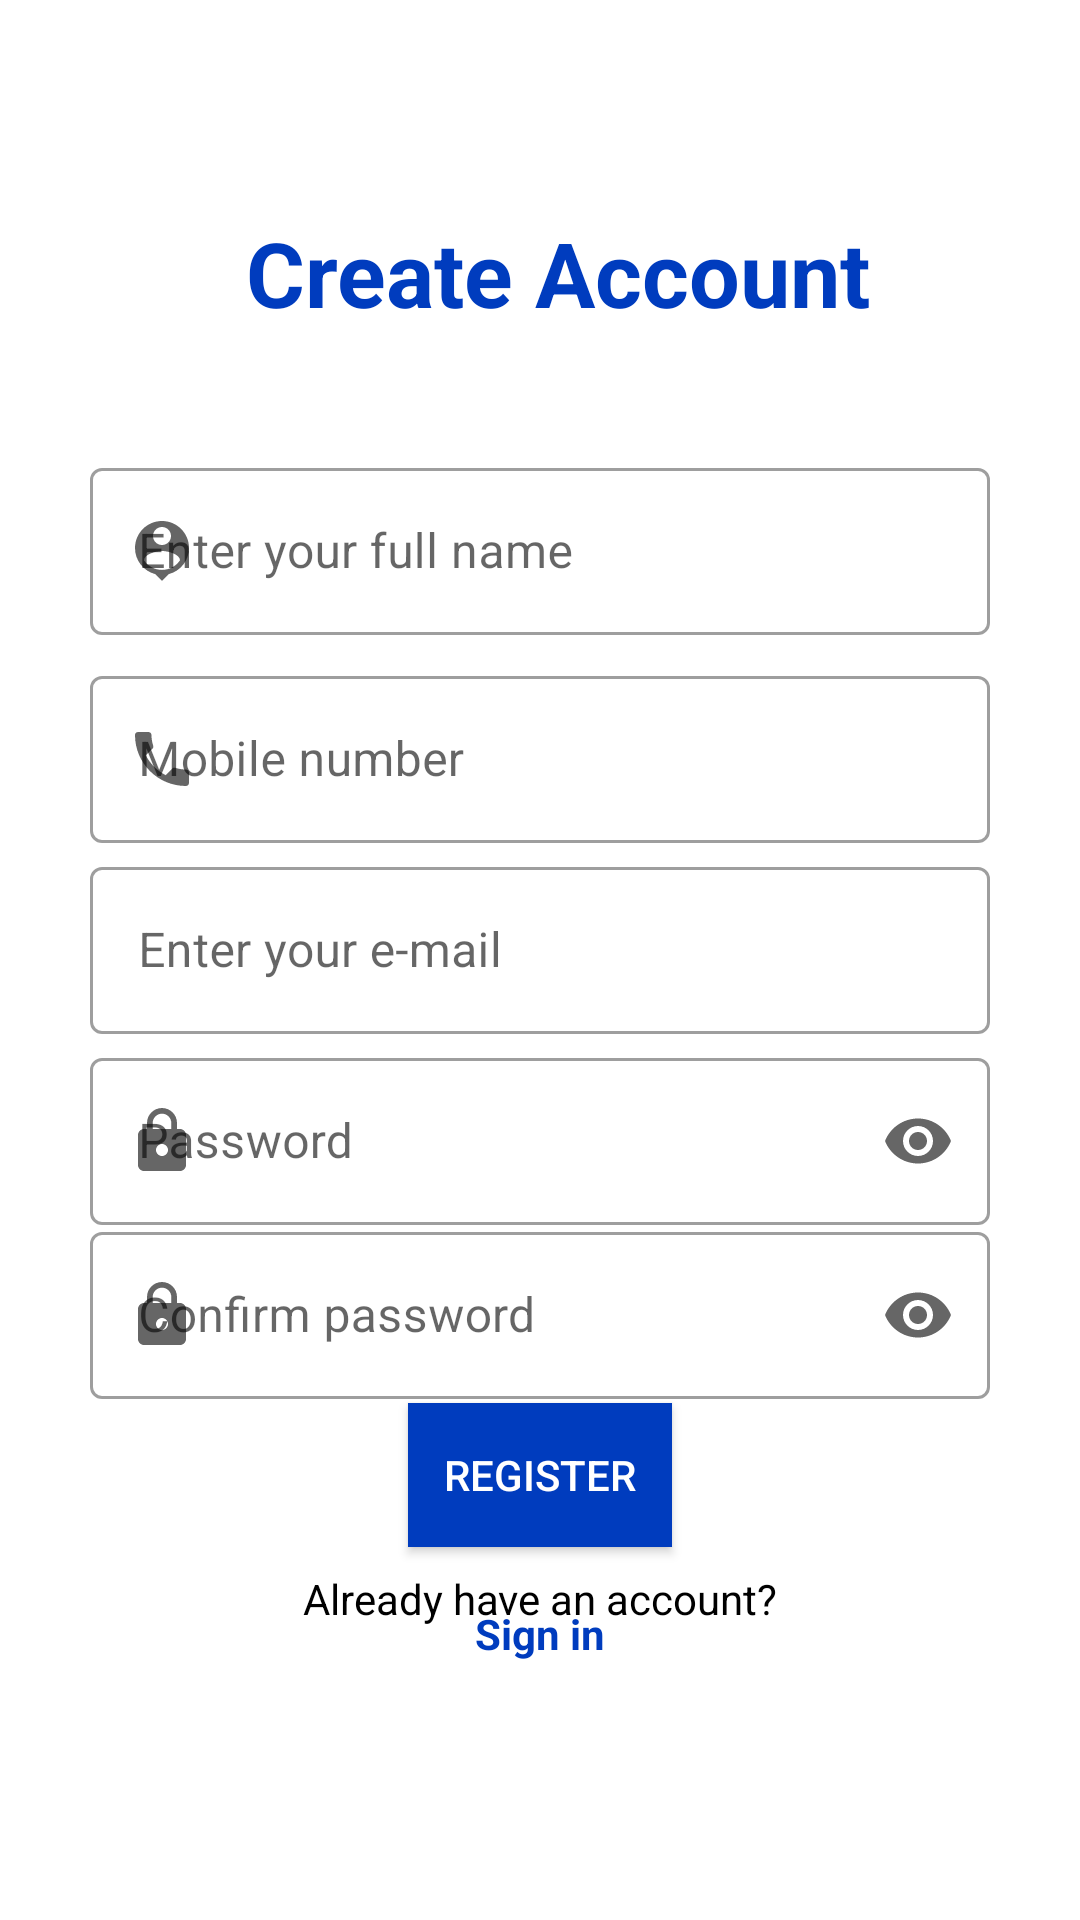

Layout XML and referenced resources for this Android screen:
<!-- AndroidManifest.xml: application theme Theme.Project -->
<!-- res/layout/activity_main2.xml -->
<?xml version="1.0" encoding="utf-8"?>
<androidx.constraintlayout.widget.ConstraintLayout xmlns:android="http://schemas.android.com/apk/res/android"
    xmlns:app="http://schemas.android.com/apk/res-auto"
    xmlns:tools="http://schemas.android.com/tools"
    android:layout_width="match_parent"
    android:layout_height="match_parent"
    tools:context=".MainActivity2">

    
    <com.google.android.material.textfield.TextInputLayout
        android:id="@+id/name_layout"
        style="@style/Widget.MaterialComponents.TextInputLayout.OutlinedBox"
        android:layout_width="match_parent"
        android:layout_height="wrap_content"
        android:layout_marginStart="30dp"
        android:layout_marginEnd="30dp"
        android:hint="Enter your full name"
        app:endIconMode="clear_text"
        app:startIconDrawable="@drawable/ic_user"
        app:layout_constraintBottom_toBottomOf="parent"
        app:layout_constraintEnd_toEndOf="parent"
        app:layout_constraintStart_toStartOf="parent"
        app:layout_constraintTop_toTopOf="parent"
        app:layout_constraintVertical_bias="0.26">

        <com.google.android.material.textfield.TextInputEditText
            android:id="@+id/firstName"
            android:layout_width="match_parent"
            android:layout_height="wrap_content" />

    </com.google.android.material.textfield.TextInputLayout>


    
    <com.google.android.material.textfield.TextInputLayout
        android:id="@+id/number_layout"
        style="@style/Widget.MaterialComponents.TextInputLayout.OutlinedBox"
        android:layout_width="match_parent"
        android:layout_height="wrap_content"
        android:layout_marginStart="30dp"
        android:layout_marginEnd="30dp"
        android:hint="Mobile number"
        app:endIconMode="clear_text"
        app:layout_constraintBottom_toBottomOf="parent"
        app:layout_constraintEnd_toEndOf="parent"
        app:layout_constraintStart_toStartOf="parent"
        app:layout_constraintTop_toTopOf="parent"
        app:layout_constraintVertical_bias="0.38"
        app:startIconDrawable="@drawable/ic_phone">

        <com.google.android.material.textfield.TextInputEditText
            android:id="@+id/number"
            android:layout_width="match_parent"
            android:layout_height="wrap_content" />

    </com.google.android.material.textfield.TextInputLayout>

    
    <com.google.android.material.textfield.TextInputLayout
        android:id="@+id/email_layout"
        style="@style/Widget.MaterialComponents.TextInputLayout.OutlinedBox"
        android:layout_width="match_parent"
        android:layout_height="wrap_content"
        android:layout_marginStart="30dp"
        android:layout_marginEnd="30dp"
        android:hint="Enter your e-mail"
        app:endIconMode="clear_text"
        app:layout_constraintBottom_toBottomOf="parent"
        app:layout_constraintEnd_toEndOf="parent"
        app:layout_constraintStart_toStartOf="parent"
        app:layout_constraintTop_toTopOf="parent"
        app:layout_constraintVertical_bias="0.49"
        app:startIconDrawable="@drawable/ic_email">

        <com.google.android.material.textfield.TextInputEditText
            android:id="@+id/email"
            android:layout_width="match_parent"
            android:layout_height="wrap_content" />

    </com.google.android.material.textfield.TextInputLayout>

    
    <com.google.android.material.textfield.TextInputLayout
        android:id="@+id/pass_layout"
        style="@style/Widget.MaterialComponents.TextInputLayout.OutlinedBox"
        android:layout_width="match_parent"
        android:layout_height="wrap_content"
        android:layout_marginStart="30dp"
        android:layout_marginEnd="30dp"
        android:hint="Password"
        app:endIconMode="password_toggle"
        app:layout_constraintBottom_toBottomOf="parent"
        app:layout_constraintEnd_toEndOf="parent"
        app:layout_constraintStart_toStartOf="parent"
        app:layout_constraintTop_toTopOf="parent"
        app:layout_constraintVertical_bias="0.6"
        app:startIconDrawable="@drawable/ic_lock">

        <com.google.android.material.textfield.TextInputEditText
            android:id="@+id/password"
            android:layout_width="match_parent"
            android:layout_height="wrap_content"
            android:inputType="textPassword" />

    </com.google.android.material.textfield.TextInputLayout>

    
    <com.google.android.material.textfield.TextInputLayout
        android:id="@+id/confirm_pass_layout"
        style="@style/Widget.MaterialComponents.TextInputLayout.OutlinedBox"
        android:layout_width="match_parent"
        android:layout_height="wrap_content"
        android:layout_marginStart="30dp"
        android:layout_marginEnd="30dp"
        android:hint="Confirm password"
        app:endIconMode="password_toggle"
        app:layout_constraintBottom_toBottomOf="parent"
        app:layout_constraintEnd_toEndOf="parent"
        app:layout_constraintStart_toStartOf="parent"
        app:layout_constraintTop_toTopOf="parent"
        app:layout_constraintVertical_bias="0.7"
        app:startIconDrawable="@drawable/ic_lock">

        <com.google.android.material.textfield.TextInputEditText
            android:id="@+id/passConfirm"
            android:layout_width="match_parent"
            android:layout_height="wrap_content"
            android:inputType="textPassword" />

    </com.google.android.material.textfield.TextInputLayout>


    
    <androidx.appcompat.widget.AppCompatButton
        android:id="@+id/register"
        android:layout_width="wrap_content"
        android:layout_height="wrap_content"
        android:onClick="registerFunc"
        android:text="Register"
        android:background="@color/colorPrimary"
        android:textColor="@color/colorWhite"
        app:layout_constraintBottom_toBottomOf="parent"
        app:layout_constraintEnd_toEndOf="parent"
        app:layout_constraintStart_toStartOf="parent"
        app:layout_constraintTop_toTopOf="parent"
        app:layout_constraintVertical_bias="0.79" />

    <TextView
        android:id="@+id/already"
        android:layout_width="wrap_content"
        android:layout_height="wrap_content"
        android:layout_marginBottom="90dp"
        android:text="Already have an account?"
        android:textColor="@color/black"
        app:layout_constraintBottom_toBottomOf="parent"
        app:layout_constraintEnd_toEndOf="parent"
        app:layout_constraintStart_toStartOf="parent"
        app:layout_constraintTop_toBottomOf="@+id/register" />

    <TextView
        android:id="@+id/sign_in"
        android:layout_width="wrap_content"
        android:layout_height="wrap_content"
        android:layout_marginTop="2dp"
        android:layout_marginBottom="90dp"
        android:onClick="login_page"
        android:text="Sign in"
        android:textColor="@color/colorPrimary"
        android:textStyle="bold"
        app:layout_constraintBottom_toBottomOf="parent"
        app:layout_constraintEnd_toEndOf="parent"
        app:layout_constraintStart_toStartOf="parent"
        app:layout_constraintTop_toBottomOf="@+id/already"
        app:layout_constraintVertical_bias="0.7" />

    <TextView
        android:id="@+id/creatTitle"
        android:layout_width="wrap_content"
        android:layout_height="wrap_content"
        android:layout_marginStart="183dp"
        android:layout_marginTop="80dp"
        android:layout_marginEnd="171dp"
        android:layout_marginBottom="50dp"
        android:text="Create Account"
        android:textColor="@color/colorPrimary"
        android:textSize="30dp"
        android:textStyle="bold"
        app:layout_constraintBottom_toTopOf="@+id/name_layout"
        app:layout_constraintEnd_toEndOf="parent"
        app:layout_constraintStart_toStartOf="parent"
        app:layout_constraintTop_toTopOf="parent"
        app:layout_constraintVertical_bias="0.49" />


</androidx.constraintlayout.widget.ConstraintLayout>
<!-- resources referenced by this layout -->
<resources>
  <color name="black">#FF000000</color>
  <color name="colorPrimary">#003CBE</color>
  <color name="colorWhite">#FFFFFF</color>
  <!-- drawable ic_lock (drawable) -->
  <vector android:height="24dp" android:tint="#1736B7"
      android:viewportHeight="24" android:viewportWidth="24"
      android:width="24dp" xmlns:android="http://schemas.android.com/apk/res/android">
      <path android:fillColor="@android:color/white" android:pathData="M18,8h-1L17,6c0,-2.76 -2.24,-5 -5,-5S7,3.24 7,6v2L6,8c-1.1,0 -2,0.9 -2,2v10c0,1.1 0.9,2 2,2h12c1.1,0 2,-0.9 2,-2L20,10c0,-1.1 -0.9,-2 -2,-2zM12,17c-1.1,0 -2,-0.9 -2,-2s0.9,-2 2,-2 2,0.9 2,2 -0.9,2 -2,2zM15.1,8L8.9,8L8.9,6c0,-1.71 1.39,-3.1 3.1,-3.1 1.71,0 3.1,1.39 3.1,3.1v2z"/>
  </vector>
  <!-- drawable ic_phone (drawable) -->
  <vector android:height="24dp" android:tint="#1736B7"
      android:viewportHeight="24" android:viewportWidth="24"
      android:width="24dp" xmlns:android="http://schemas.android.com/apk/res/android">
      <path android:fillColor="@android:color/white" android:pathData="M6.62,10.79c1.44,2.83 3.76,5.14 6.59,6.59l2.2,-2.2c0.27,-0.27 0.67,-0.36 1.02,-0.24 1.12,0.37 2.33,0.57 3.57,0.57 0.55,0 1,0.45 1,1V20c0,0.55 -0.45,1 -1,1 -9.39,0 -17,-7.61 -17,-17 0,-0.55 0.45,-1 1,-1h3.5c0.55,0 1,0.45 1,1 0,1.25 0.2,2.45 0.57,3.57 0.11,0.35 0.03,0.74 -0.25,1.02l-2.2,2.2z"/>
  </vector>
  <!-- drawable ic_user (drawable) -->
  <vector android:height="24dp" android:tint="#1736B7"
      android:viewportHeight="24" android:viewportWidth="24"
      android:width="24dp" xmlns:android="http://schemas.android.com/apk/res/android">
      <path android:fillColor="@android:color/white" android:pathData="M12,2c-4.97,0 -9,4.03 -9,9 0,4.17 2.84,7.67 6.69,8.69L12,22l2.31,-2.31C18.16,18.67 21,15.17 21,11c0,-4.97 -4.03,-9 -9,-9zM12,4c1.66,0 3,1.34 3,3s-1.34,3 -3,3 -3,-1.34 -3,-3 1.34,-3 3,-3zM12,18.3c-2.5,0 -4.71,-1.28 -6,-3.22 0.03,-1.99 4,-3.08 6,-3.08 1.99,0 5.97,1.09 6,3.08 -1.29,1.94 -3.5,3.22 -6,3.22z"/>
  </vector>
  <style name="Theme.Project" parent="Theme.MaterialComponents.DayNight.DarkActionBar">
          
          <item name="colorPrimary">@color/colorPrimary</item>
          <item name="colorPrimaryVariant">@color/purple_700</item>
          <item name="colorOnPrimary">@color/white</item>
          
          <item name="colorSecondary">@color/teal_200</item>
          <item name="colorSecondaryVariant">@color/teal_700</item>
          <item name="colorOnSecondary">@color/black</item>
          
          <item name="android:statusBarColor" tools:targetApi="l">?attr/colorPrimaryVariant</item>
          
      </style>
  <color name="purple_700">#FF3700B3</color>
  <color name="white">#FFFFFFFF</color>
  <color name="teal_200">#FF03DAC5</color>
  <color name="teal_700">#FF018786</color>
</resources>
